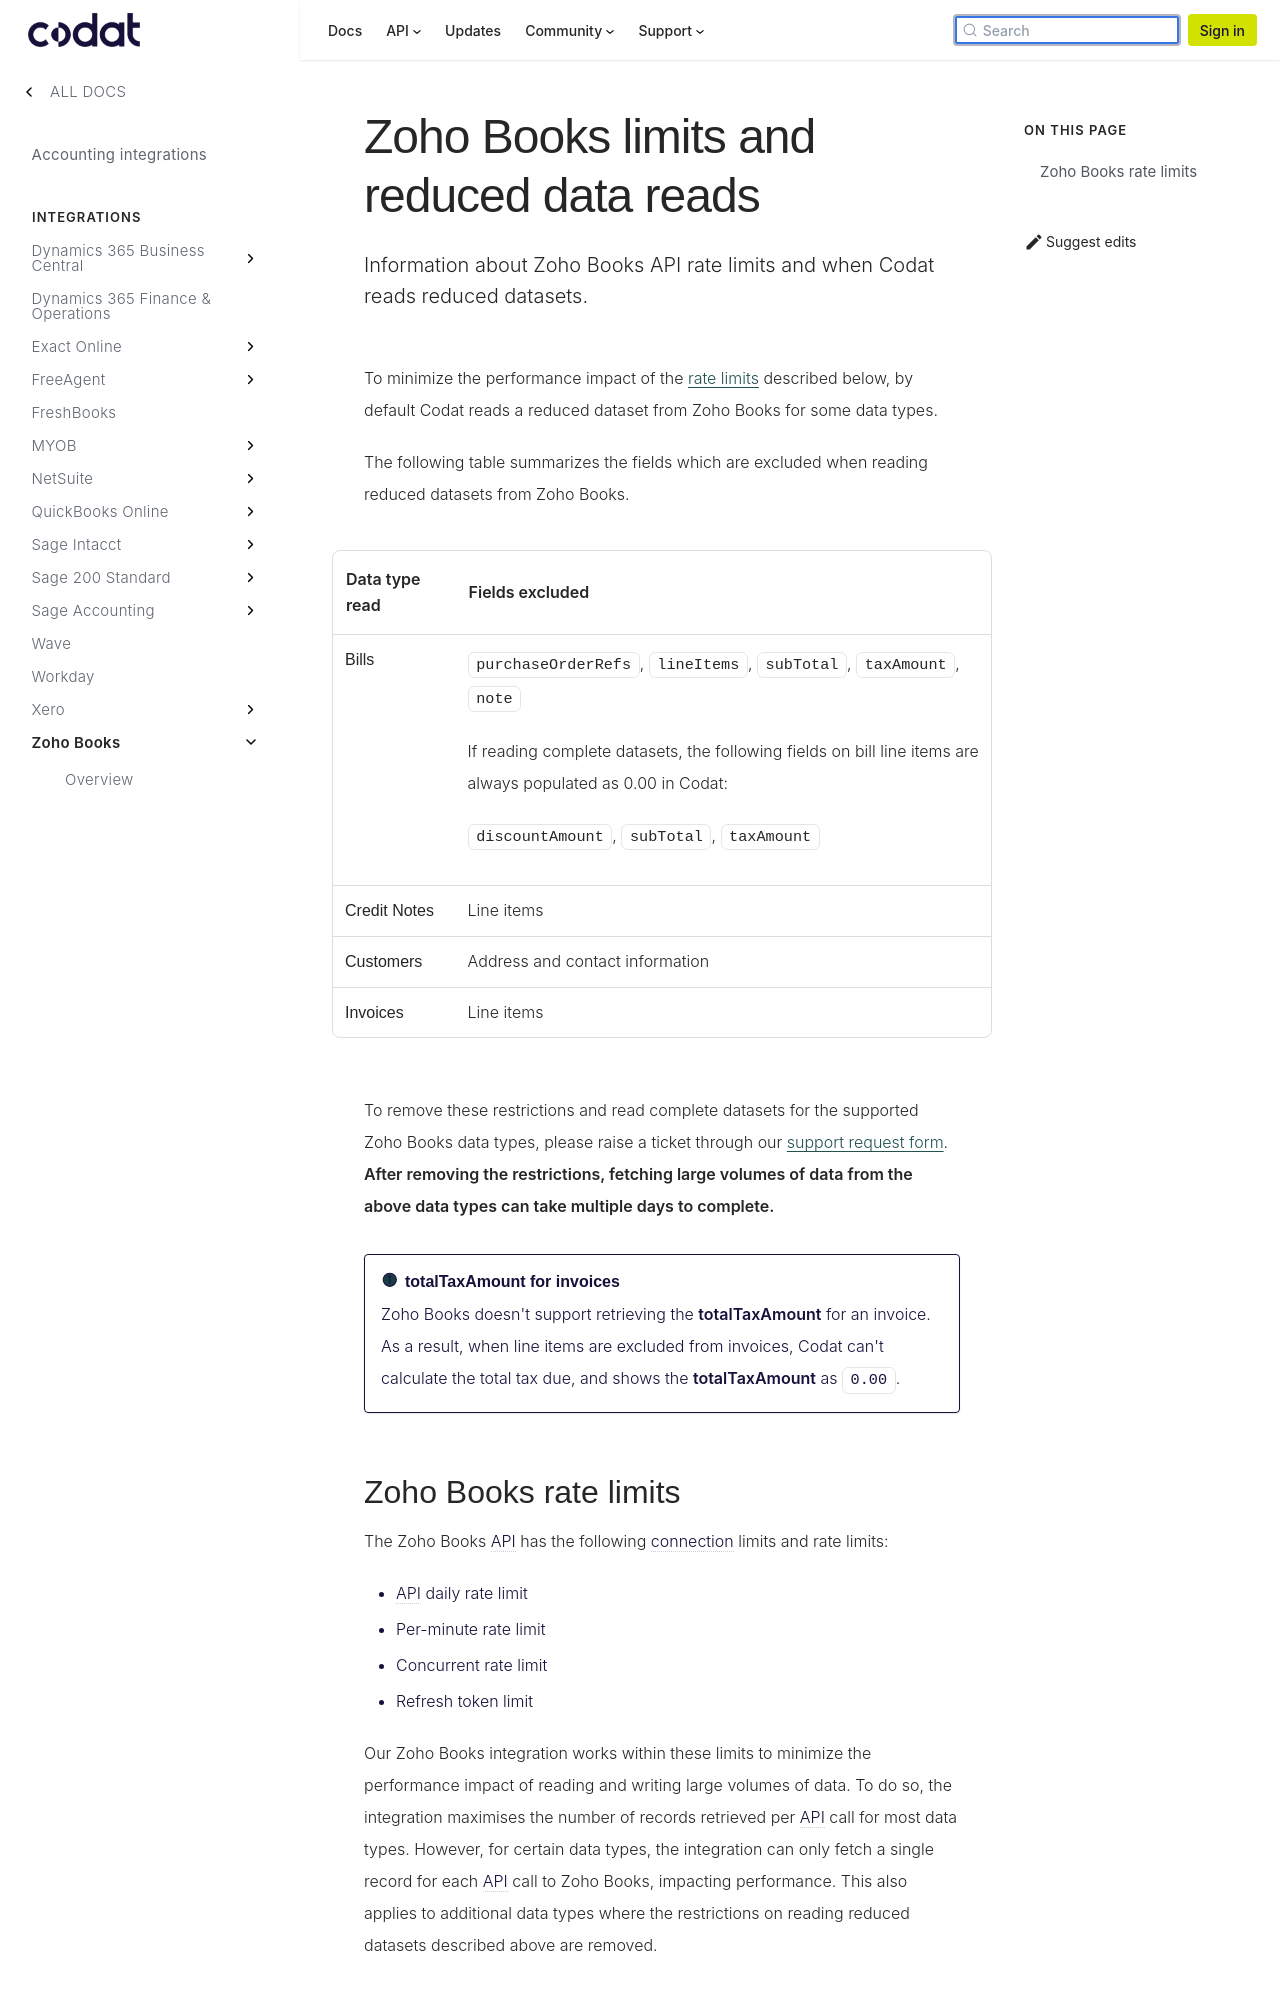

repository: codatio/codat-docs · page: pr-preview/pr-1903/integrations/accounting/zoho-books/zoho-book-limits/index.html · generator: docusaurus

---
title: "Zoho Books limits and reduced data reads"
description: "Information about Zoho Books API rate limits and when Codat reads reduced datasets."
sidebar_label: Limitations
---

To minimize the performance impact of the [rate limits](zoho-book-limits#zoho-books-rate-limits) described below, by default Codat reads a reduced dataset from Zoho Books for some data types.

The following table summarizes the fields which are excluded when reading reduced datasets from Zoho Books.

| Data type read | Fields excluded                                                                                                                                                                                                                              |
| -------------- | -------------------------------------------------------------------------------------------------------------------------------------------------------------------------------------------------------------------------------------------- |
| Bills          | <p>`purchaseOrderRefs`, `lineItems`, `subTotal`, `taxAmount`, `note`</p> <p>If reading complete datasets, the following fields on bill line items are always populated as 0.00 in Codat:</p><p>`discountAmount`, `subTotal`, `taxAmount`</p> |
| Credit Notes   | Line items                                                                                                                                                                                                                                   |
| Customers      | Address and contact information                                                                                                                                                                                                              |
| Invoices       | Line items                                                                                                                                                                                                                                   |

To remove these restrictions and read complete datasets for the supported Zoho Books data types, please raise a ticket through our [support request form](https://codat.zendesk.com/hc/en-gb/requests/new). **After removing the restrictions, fetching large volumes of data from the above data types can take multiple days to complete.**

:::info totalTaxAmount for invoices

Zoho Books doesn't support retrieving the **totalTaxAmount** for an invoice. As a result, when line items are excluded from invoices, Codat can't calculate the total tax due, and shows the **totalTaxAmount** as `0.00`.
:::
